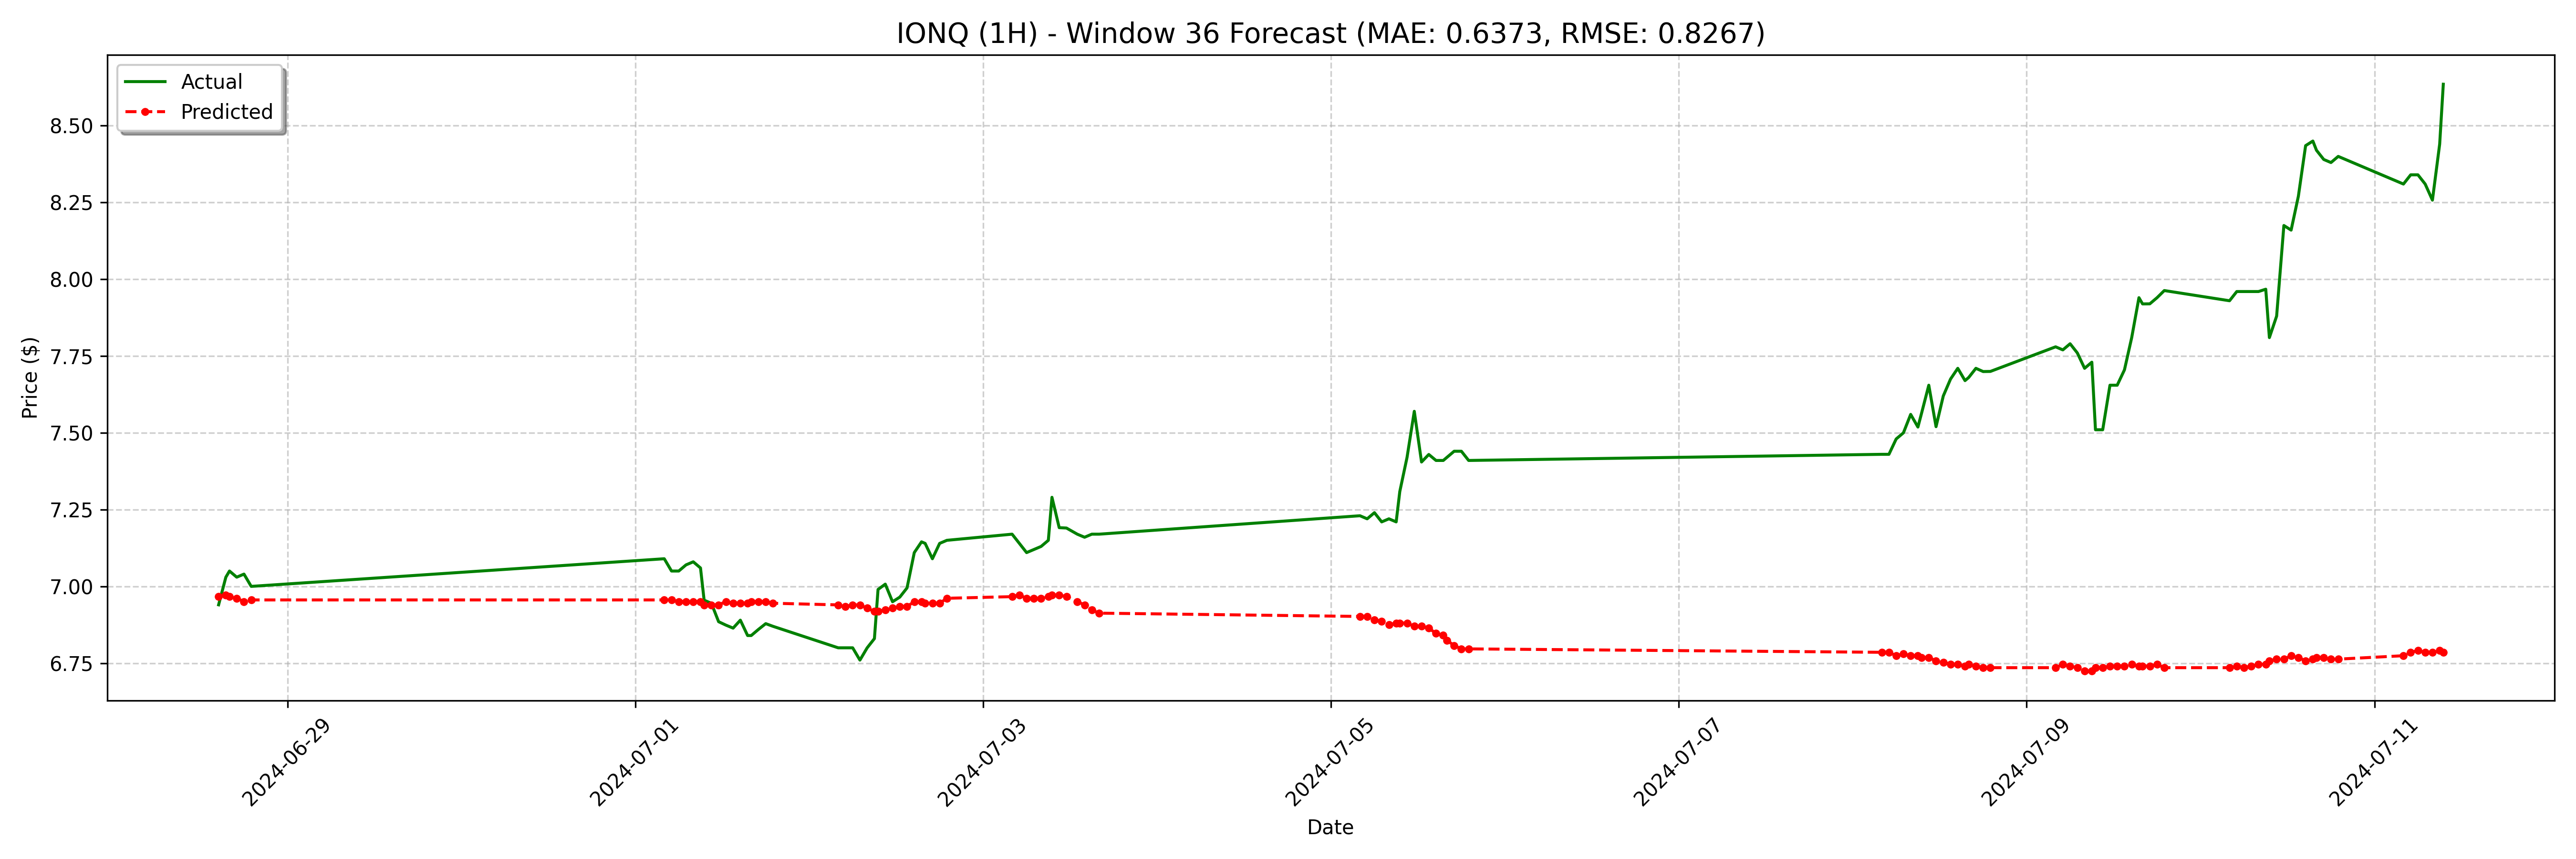

Source data for this figure (header and first rows):
date, actual, forecast
2024-06-28 14:30:00-04:00, 6.94, 6.967
2024-06-28 15:30:00-04:00, 7.03, 6.972
2024-06-28 16:00:00-04:00, 7.05, 6.967
2024-06-28 17:00:00-04:00, 7.03, 6.961
2024-06-28 18:00:00-04:00, 7.04, 6.951
2024-06-28 19:00:00-04:00, 7.0, 6.956
2024-07-01 04:00:00-04:00, 7.09, 6.956
2024-07-01 05:00:00-04:00, 7.05, 6.956
2024-07-01 06:00:00-04:00, 7.05, 6.951
2024-07-01 07:00:00-04:00, 7.07, 6.951
2024-07-01 08:00:00-04:00, 7.08, 6.951
2024-07-01 09:00:00-04:00, 7.06, 6.951
2024-07-01 09:30:00-04:00, 6.955, 6.94
2024-07-01 10:30:00-04:00, 6.945, 6.94
2024-07-01 11:30:00-04:00, 6.885, 6.94
2024-07-01 12:30:00-04:00, 6.874, 6.951
2024-07-01 13:30:00-04:00, 6.864, 6.945
2024-07-01 14:30:00-04:00, 6.89, 6.945
2024-07-01 15:30:00-04:00, 6.84, 6.945
2024-07-01 16:00:00-04:00, 6.84, 6.951
2024-07-01 17:00:00-04:00, 6.86, 6.951
2024-07-01 18:00:00-04:00, 6.879, 6.951
2024-07-01 19:00:00-04:00, 6.87, 6.945
2024-07-02 04:00:00-04:00, 6.8, 6.94
2024-07-02 05:00:00-04:00, 6.8, 6.934
2024-07-02 06:00:00-04:00, 6.8, 6.94
2024-07-02 07:00:00-04:00, 6.76, 6.94
2024-07-02 08:00:00-04:00, 6.8, 6.929
2024-07-02 09:00:00-04:00, 6.83, 6.918
2024-07-02 09:30:00-04:00, 6.99, 6.918
2024-07-02 10:30:00-04:00, 7.007, 6.924
2024-07-02 11:30:00-04:00, 6.95, 6.929
2024-07-02 12:30:00-04:00, 6.965, 6.934
2024-07-02 13:30:00-04:00, 6.995, 6.934
2024-07-02 14:30:00-04:00, 7.11, 6.951
2024-07-02 15:30:00-04:00, 7.145, 6.951
2024-07-02 16:00:00-04:00, 7.14, 6.945
2024-07-02 17:00:00-04:00, 7.09, 6.945
2024-07-02 18:00:00-04:00, 7.14, 6.945
2024-07-02 19:00:00-04:00, 7.15, 6.961
2024-07-03 04:00:00-04:00, 7.17, 6.967
2024-07-03 05:00:00-04:00, 7.14, 6.972
2024-07-03 06:00:00-04:00, 7.11, 6.961
2024-07-03 07:00:00-04:00, 7.12, 6.961
2024-07-03 08:00:00-04:00, 7.13, 6.961
2024-07-03 09:00:00-04:00, 7.15, 6.967
2024-07-03 09:30:00-04:00, 7.29, 6.972
2024-07-03 10:30:00-04:00, 7.191, 6.972
2024-07-03 11:30:00-04:00, 7.19, 6.967
2024-07-03 13:00:00-04:00, 7.17, 6.951
2024-07-03 14:00:00-04:00, 7.16, 6.94
2024-07-03 15:00:00-04:00, 7.17, 6.924
2024-07-03 16:00:00-04:00, 7.17, 6.913
2024-07-05 04:00:00-04:00, 7.23, 6.902
2024-07-05 05:00:00-04:00, 7.22, 6.902
2024-07-05 06:00:00-04:00, 7.24, 6.891
2024-07-05 07:00:00-04:00, 7.21, 6.886
2024-07-05 08:00:00-04:00, 7.22, 6.875
2024-07-05 09:00:00-04:00, 7.21, 6.881
2024-07-05 09:30:00-04:00, 7.309, 6.881
... 68 more rows
